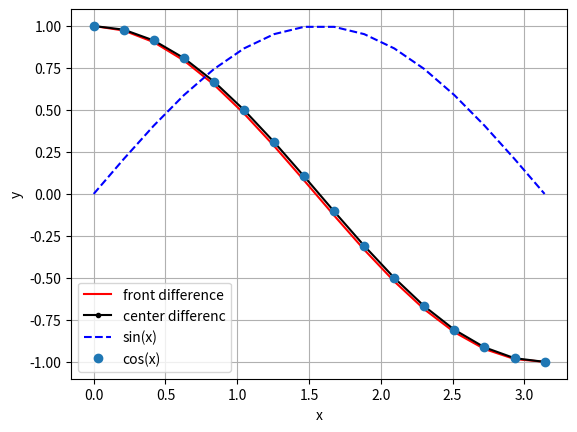

Source code (Python):
#!/bin/env python
import numpy as np
import matplotlib.pyplot as plt


def multipoint(f,x0,h,flag='f'):
    """TODO: Docstring for multipoint.

    :f: 函数
    :x0: 数或者数组
    :h: 步长
    :flag: 'f'-前差,'b'-后差,'c'-中心差,'3f'-3点前差,'3b'-3点后差
    :returns: x0的一阶导数。

    """
    y0  = f(x0)
    y1  = f(x0+h)
    y2  = f(x0+2*h)
    y_1 = f(x0-h)
    y_2 = f(x0-2*h)

    if 'f' in flag:
        df = (y1-y0)/h
    if 'b' in flag:
        df = (y0-y_1)/h
    if 'c' in flag:
        df = (y1-y_1)/(2*h)
    if '3f' in flag:
        df = (-3*y0+4*y1-y2)/(2*h)
    if '3b' in flag:
        df = (3*y0+4*y_1-y_2)/(2*h)

    return df


def main():
    """TODO: Docstring for main.
    :returns: TODO

    """
    print("==========例题4.1.2==========")

    x  = np.linspace(0,np.pi,16)
    y  = np.sin(x)
    yp = np.cos(x)
    df1 = multipoint(np.sin,x,np.pi/64,'f')
    df3 = multipoint(np.sin,x,np.pi/64,'c')

    plt.xlabel("x")
    plt.ylabel("y")
    plt.plot(x,df1,'r-',x,df3,'k.-',x,y,'b--',x,yp,'o')
    plt.grid()
    plt.legend(("front difference","center differenc","sin(x)","cos(x)"))
    # plt.legend("1","2","原函数","导数函数")
    plt.show()

if __name__ == "__main__":
    main()



